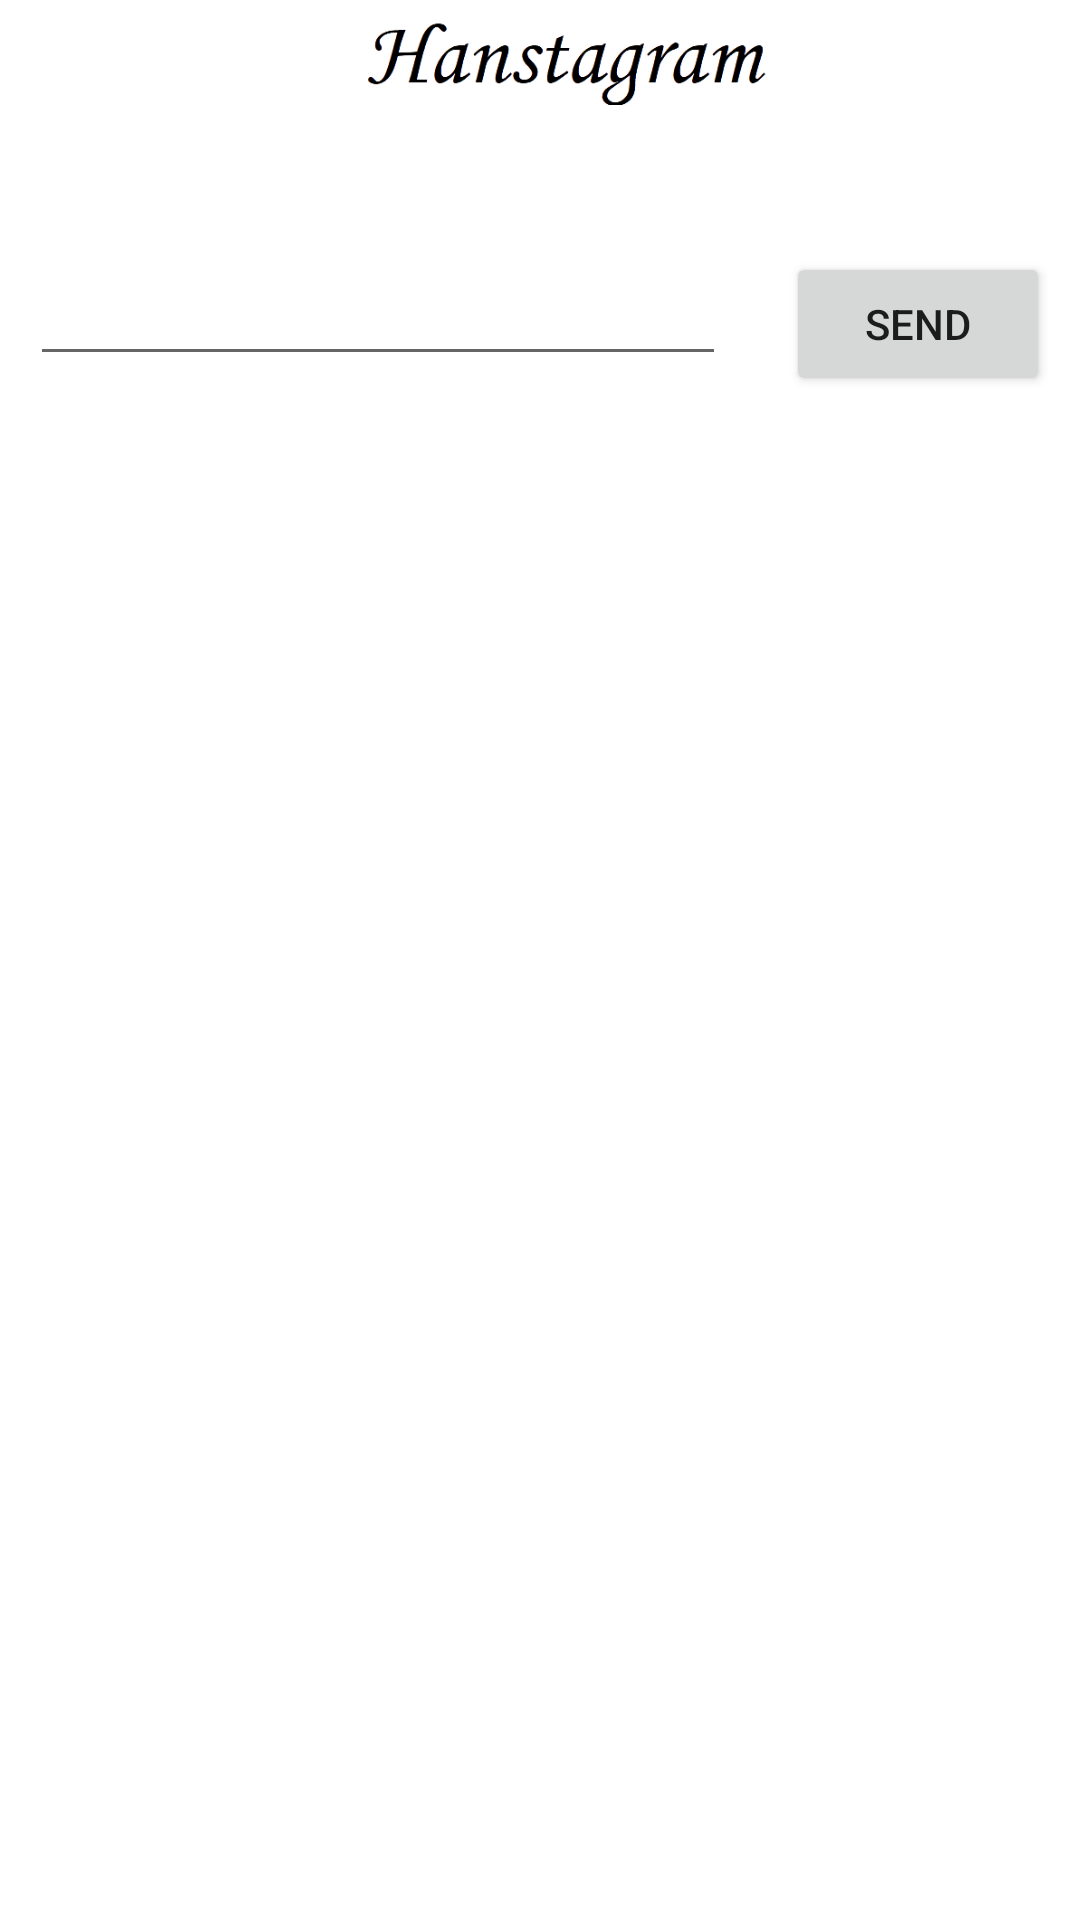

Produce the Android XML layout that renders to this screen, including the resource entries it uses.
<!-- AndroidManifest.xml: application theme Theme.Android_pbl_43 -->
<!-- res/layout/activity_comment.xml -->
<?xml version="1.0" encoding="utf-8"?>
<RelativeLayout
    xmlns:android="http://schemas.android.com/apk/res/android"
    xmlns:app="http://schemas.android.com/apk/res-auto"
    xmlns:tools="http://schemas.android.com/tools"
    android:layout_width="match_parent"
    android:layout_height="match_parent"
    tools:context=".navigation.CommentActivity">

    <androidx.appcompat.widget.Toolbar
        android:id="@+id/my_toolbar"
        android:layout_width="match_parent"
        android:layout_height="35dp">

        <ImageView
            android:src="@drawable/logo_title"
            android:layout_width="match_parent"
            android:layout_height="match_parent"/>
    </androidx.appcompat.widget.Toolbar>

    <LinearLayout
        android:id="@+id/toolbar_division"
        android:orientation="horizontal"
        android:layout_below="@+id/my_toolbar"
        android:background="@color/colorDivision"
        android:layout_width="match_parent"
        android:layout_height="1dp"></LinearLayout>

    <androidx.recyclerview.widget.RecyclerView
        android:id="@+id/comment_recyclerview"
        android:layout_marginTop="8dp"
        android:layout_marginBottom="30dp"
        android:layout_below="@+id/toolbar_division"
        android:layout_width="match_parent"
        android:layout_height="wrap_content">
    </androidx.recyclerview.widget.RecyclerView>

    <Button
        android:id="@+id/comment_btn_send"
        android:layout_alignParentRight="true"
        android:layout_below="@+id/comment_recyclerview"
        android:layout_margin="10dp"
        android:text="@string/send"
        android:layout_width="wrap_content"
        android:layout_height="wrap_content"></Button>

    <EditText
        android:id="@+id/comment_edit_message"
        android:layout_toLeftOf="@+id/comment_btn_send"
        android:layout_below="@+id/comment_recyclerview"
        android:layout_margin="10dp"
        android:layout_width="match_parent"
        android:layout_height="wrap_content"/>


</RelativeLayout>
<!-- resources referenced by this layout -->
<resources>
  <!-- drawable logo_title: png bitmap (drawable, 11747 bytes) -->
  <string name="send">send</string>
  <style name="Theme.Android_pbl_43" parent="Theme.MaterialComponents.DayNight.NoActionBar">
          
          <item name="colorPrimary">@color/purple_500</item>
          <item name="colorPrimaryVariant">@color/purple_700</item>
          <item name="colorOnPrimary">@color/white</item>
          
          <item name="colorSecondary">@color/teal_200</item>
          <item name="colorSecondaryVariant">@color/teal_700</item>
          <item name="colorOnSecondary">@color/black</item>
          
          <item name="android:statusBarColor" tools:targetApi="l">?attr/colorPrimaryVariant</item>
          
      </style>
  <!-- not gathered from this repository: default colours our renderer supplied (Android Studio template values) -->
  <color name="purple_500">#FF6200EE</color>
  <color name="purple_700">#FF3700B3</color>
  <color name="teal_200">#FF03DAC5</color>
  <color name="teal_700">#FF018786</color>
  <color name="black">#FF000000</color>
  <color name="white">#FFFFFFFF</color>
</resources>
